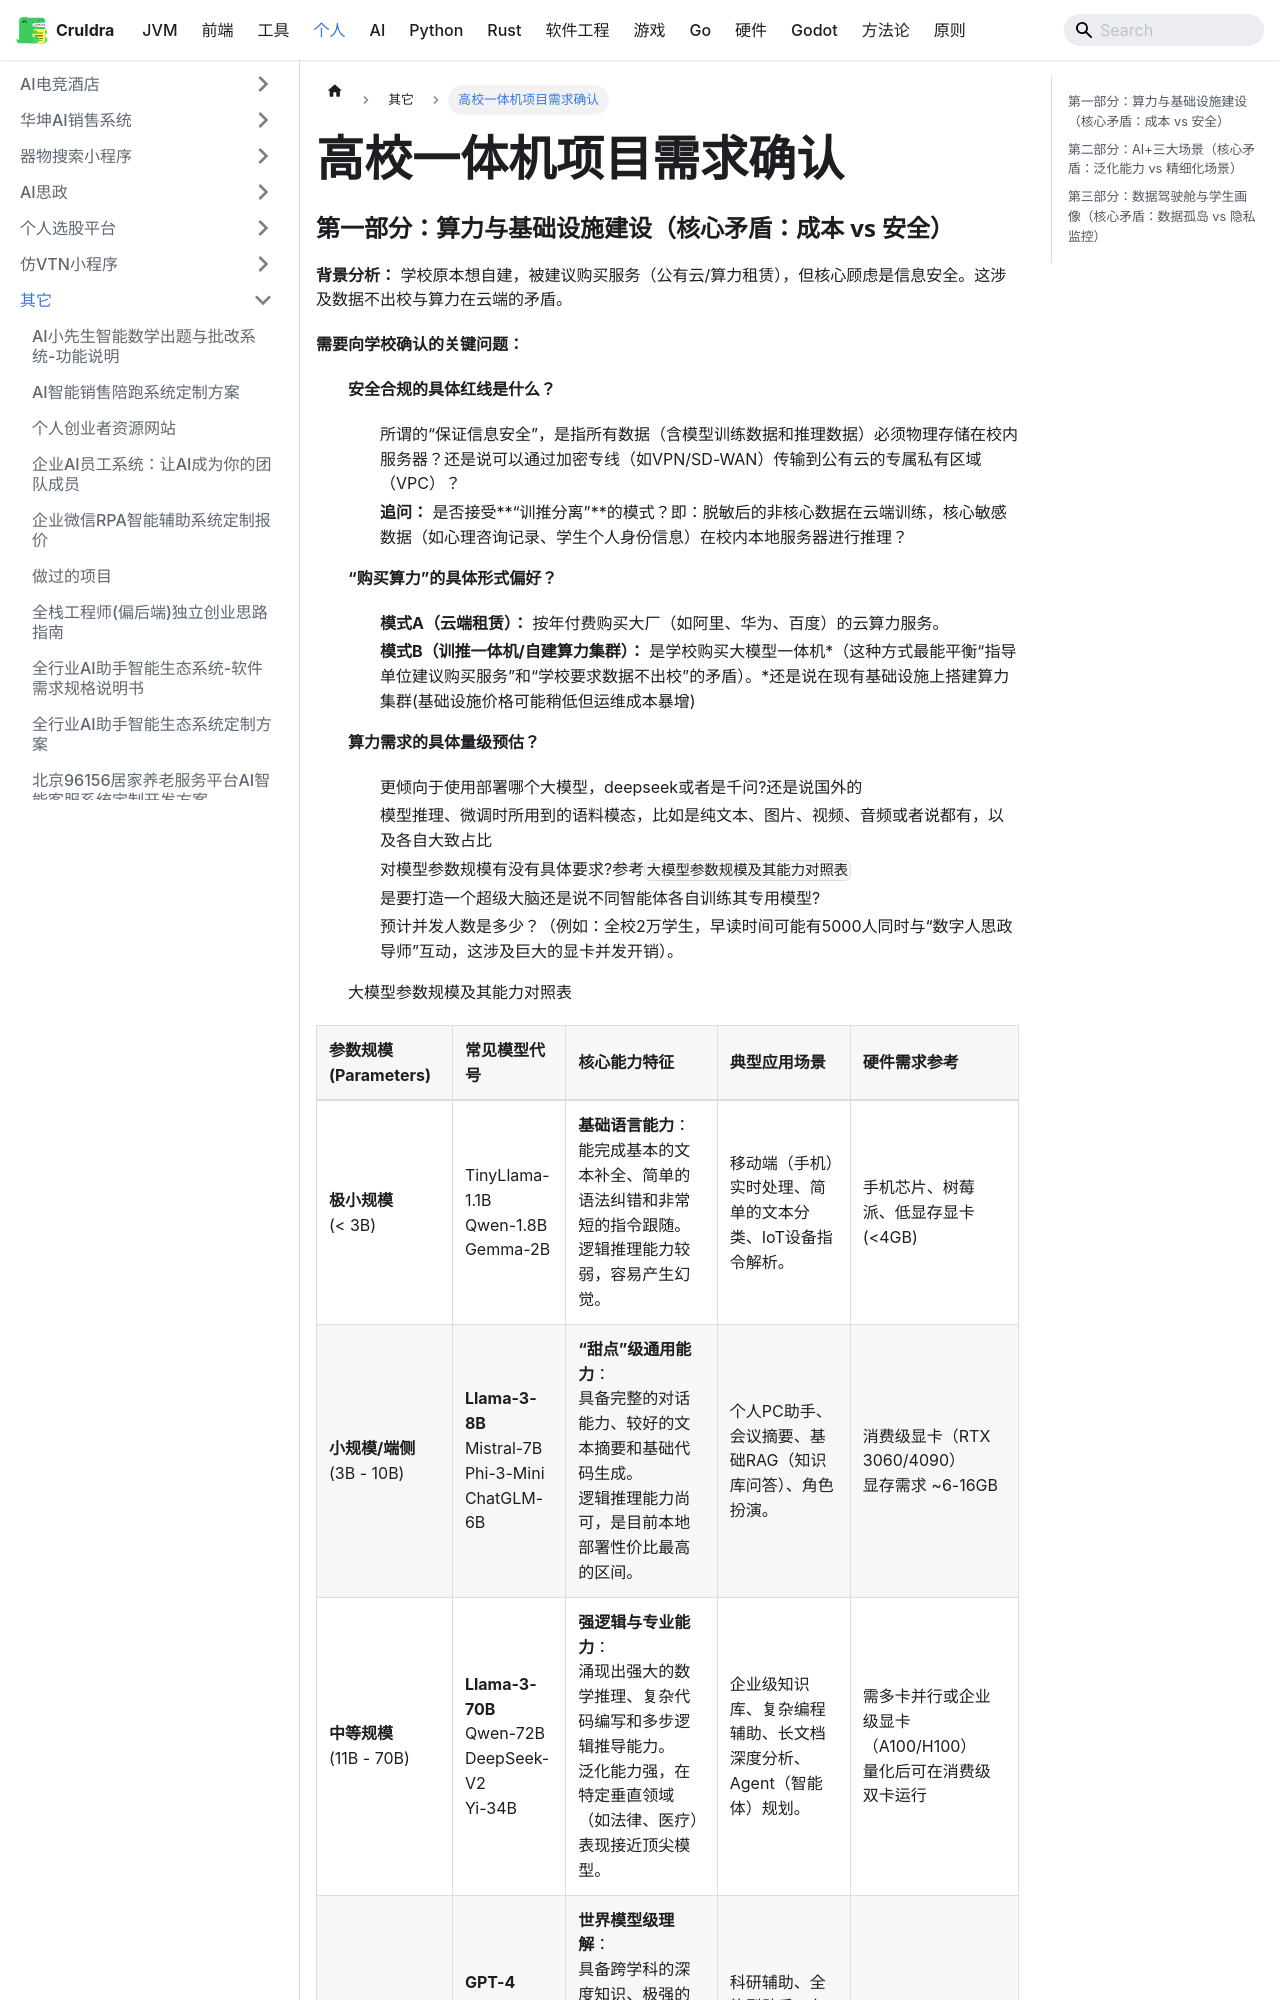

repository: cruldra/notes3 · page: docs/Personal/其它/高校一体机项目需求确认.html · generator: docusaurus

### 第一部分：算力与基础设施建设（核心矛盾：成本 vs 安全）

**背景分析：**
学校原本想自建，被建议购买服务（公有云/算力租赁），但核心顾虑是信息安全。这涉及数据不出校与算力在云端的矛盾。

**需要向学校确认的关键问题：**
1.  **安全合规的具体红线是什么？**
    *   所谓的“保证信息安全”，是指所有数据（含模型训练数据和推理数据）必须物理存储在校内服务器？还是说可以通过加密专线（如VPN/SD-WAN）传输到公有云的专属私有区域（VPC）？
    *   **追问：** 是否接受**“训推分离”**的模式？即：脱敏后的非核心数据在云端训练，核心敏感数据（如心理咨询记录、学生个人身份信息）在校内本地服务器进行推理？

2.  **“购买算力”的具体形式偏好？**
    *   **模式A（云端租赁）：** 按年付费购买大厂（如阿里、华为、百度）的云算力服务。
    *   **模式B（训推一体机/自建算力集群）：** 是学校购买大模型一体机*（这种方式最能平衡“指导单位建议购买服务”和“学校要求数据不出校”的矛盾）。*还是说在现有基础设施上搭建算力集群(基础设施价格可能稍低但运维成本暴增)

3.  **算力需求的具体量级预估？**
    * 更倾向于使用部署哪个大模型，deepseek或者是千问?还是说国外的
    * 模型推理、微调时所用到的语料模态，比如是纯文本、图片、视频、音频或者说都有，以及各自大致占比
    * 对模型参数规模有没有具体要求?参考`大模型参数规模及其能力对照表`
    * 是要打造一个超级大脑还是说不同智能体各自训练其专用模型?
    * 预计并发人数是多少？（例如：全校2万学生，早读时间可能有5000人同时与“数字人思政导师”互动，这涉及巨大的显卡并发开销）。

* 大模型参数规模及其能力对照表
